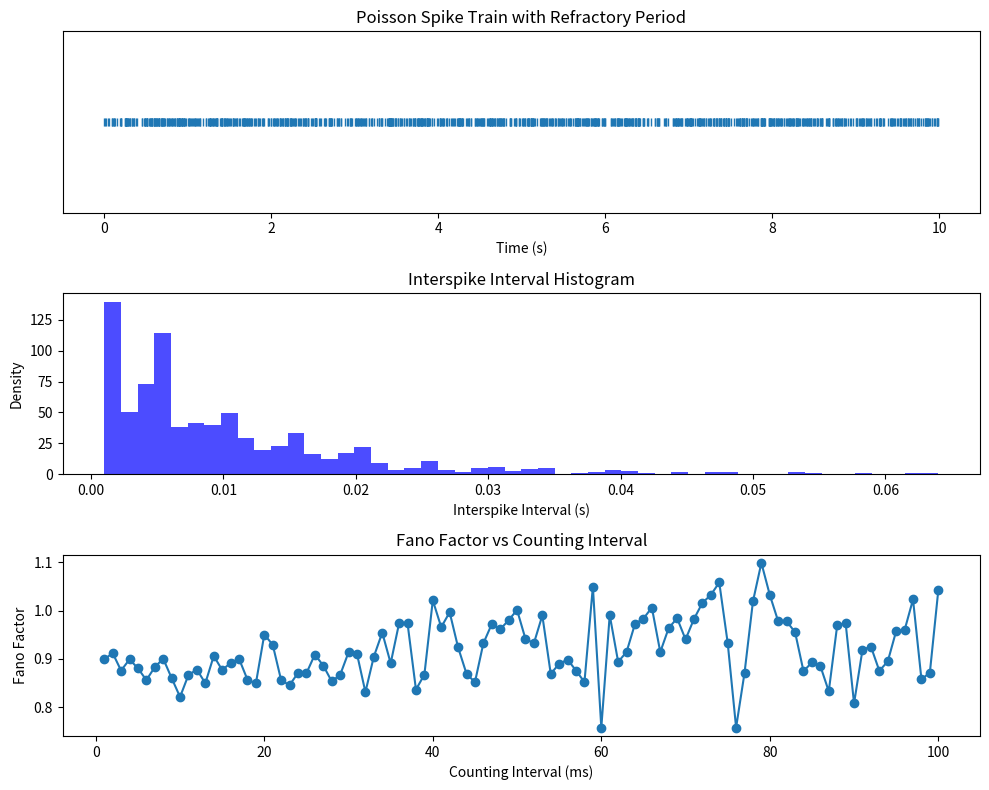

Generate this figure with matplotlib:
"""Exercise 1.1 from Theoretical Neuroscience by Dayan and Abbott"
"""

import numpy as np
import matplotlib.pyplot as plt

# Function to generate Poisson spikes
def poisson_spike_generator(rate, duration, dt=0.001):
    """
    Generates a Poisson spike train.

    Parameters:
        rate (float): Average firing rate in Hz.
        duration (float): Duration of simulation in seconds.
        dt (float): Time step in seconds.
    Returns:
        np.array: Array of spike times (in seconds).
    """
    num_steps = int(duration / dt)
    p_spike = rate * dt
    random_numbers = np.random.rand(num_steps)
    spikes = random_numbers < p_spike
    spike_times = np.where(spikes)[0] * dt
    return spike_times

# Parameters
rate = 100  # Firing rate in Hz
duration = 10.0  # Duration in seconds
dt = 0.001  # Time step in seconds

# Generate Poisson spikes
spike_times = poisson_spike_generator(rate, duration, dt)

# Compute interspike intervals (ISIs)
interspike_intervals = np.diff(spike_times)

# Compute Coefficient of Variation (CV) of ISIs
cv = np.std(interspike_intervals) / np.mean(interspike_intervals)

# Compute Fano Factor
count_intervals = np.arange(0.001, 0.101, 0.001) # Intervals from 1 ms to 100 ms
fano_factors = []
for interval in count_intervals:
    num_bins = int(duration / interval)
    spike_counts, _ = np.histogram(spike_times, bins=num_bins)
    fano_factors.append(np.var(spike_counts) / np.mean(spike_counts))

plt.figure(figsize=(10, 8))

# Plot spikes over time
plt.subplot(3, 1, 1)
plt.plot(spike_times, np.ones_like(spike_times), '|')
plt.xlabel('Time (s)')
plt.title('Poisson Spike Train with Refractory Period')
plt.yticks([])

# Plot ISI histogram
plt.subplot(3, 1, 2)
plt.hist(interspike_intervals, bins=50, density=True, alpha=0.7, color='blue')
plt.xlabel('Interspike Interval (s)')
plt.ylabel('Density')
plt.title('Interspike Interval Histogram')

# Plot Fano factor vs counting interval
plt.subplot(3, 1, 3)
plt.plot(count_intervals * 1000, fano_factors, marker='o', linestyle='-')
plt.xlabel('Counting Interval (ms)')
plt.ylabel('Fano Factor')
plt.title('Fano Factor vs Counting Interval')

plt.tight_layout()
plt.show()

# Output statistics
cv, fano_factors[:10] # Show CV and first 10 Fano factors
